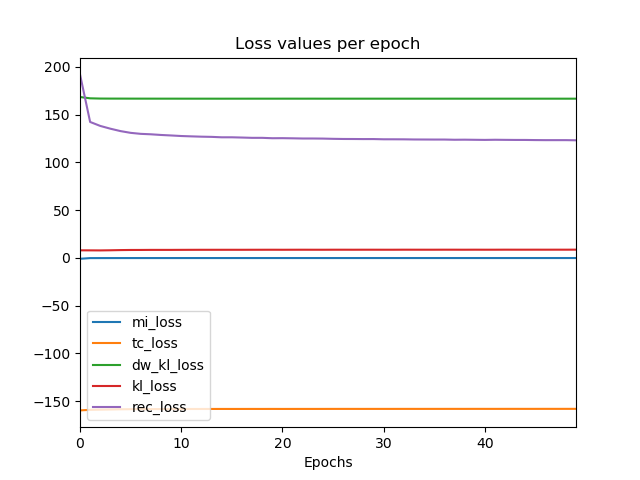

The table this chart was drawn from, first rows:
epoch, dw_kl_loss, kl_loss, loss, mi_loss, rec_loss, tc_loss, val_dw_kl_loss, val_kl_loss, val_loss, val_mi_loss, val_rec_loss, val_tc_loss
0, 168.6, 7.982, -598.2, -0.8768, 192.2, -159.7, 167.6, 8.355, -643.6, -0.159, 143.4, -159.1
1, 167.2, 7.945, -645.1, -0.1668, 142.4, -159.1, 167, 7.75, -648.1, -0.1549, 139.6, -159.1
2, 166.9, 7.888, -648.3, -0.1449, 138.3, -158.9, 166.9, 8.164, -650.1, -0.1248, 135, -158.7
3, 166.9, 8.029, -650.2, -0.1345, 135.4, -158.7, 166.9, 8.472, -651.6, -0.1062, 131.2, -158.3
4, 166.9, 8.233, -651.6, -0.1235, 132.9, -158.5, 166.8, 7.915, -652.5, -0.1571, 133.3, -158.7
5, 166.9, 8.351, -652.7, -0.1188, 131, -158.4, 166.8, 8.101, -653.1, -0.1382, 131.8, -158.6
6, 166.9, 8.374, -653.4, -0.1145, 130, -158.4, 166.8, 8.082, -653.9, -0.1338, 130.8, -158.6
7, 166.8, 8.44, -653.6, -0.1108, 129.5, -158.3, 166.8, 8.309, -654, -0.1246, 129.9, -158.4
8, 166.8, 8.441, -654.2, -0.111, 128.8, -158.3, 166.8, 8.135, -654.4, -0.1347, 130.2, -158.6
9, 166.8, 8.438, -654.6, -0.1072, 128.3, -158.3, 166.8, 8.428, -653.9, -0.09672, 129.1, -158.3
10, 166.8, 8.485, -655, -0.1056, 127.7, -158.2, 166.8, 8.047, -655.7, -0.1349, 129.5, -158.6
11, 166.8, 8.517, -655.1, -0.1031, 127.3, -158.2, 166.8, 8.7, -654.1, -0.09416, 127.2, -158
12, 166.8, 8.54, -655.4, -0.1, 127, -158.2, 166.8, 8.427, -654.3, -0.1113, 128.6, -158.3
13, 166.8, 8.539, -655.5, -0.102, 126.8, -158.2, 166.8, 8.384, -654.6, -0.1022, 128.5, -158.3
14, 166.8, 8.548, -655.9, -0.09986, 126.4, -158.2, 166.8, 8.486, -655.8, -0.106, 126.6, -158.2
15, 166.8, 8.553, -655.9, -0.09892, 126.4, -158.2, 166.8, 8.219, -655.4, -0.1098, 128.6, -158.4
16, 166.8, 8.544, -656.1, -0.09696, 126.1, -158.2, 166.8, 8.497, -655.8, -0.08938, 126.6, -158.2
17, 166.8, 8.571, -656.3, -0.1021, 125.8, -158.1, 166.8, 8.746, -655.8, -0.08977, 125.5, -158
18, 166.8, 8.581, -656.4, -0.0959, 125.8, -158.2, 166.8, 8.844, -656, -0.08392, 124.7, -157.9
19, 166.8, 8.599, -656.7, -0.09608, 125.4, -158.1, 166.9, 9.065, -655.2, -0.07323, 124.5, -157.7
20, 166.8, 8.569, -656.7, -0.09586, 125.5, -158.2, 166.8, 8.4, -656.6, -0.1061, 126.5, -158.3
21, 166.8, 8.594, -656.8, -0.09875, 125.3, -158.1, 166.8, 8.655, -656.9, -0.09428, 124.6, -158
22, 166.8, 8.614, -657, -0.09511, 125.1, -158.1, 166.8, 8.566, -657.2, -0.09928, 125.1, -158.2
23, 166.8, 8.596, -657, -0.09678, 125.1, -158.1, 166.8, 8.629, -657.2, -0.09889, 124.8, -158.1
24, 166.8, 8.584, -657, -0.09834, 125, -158.1, 166.8, 9.008, -656.8, -0.07401, 123, -157.8
25, 166.8, 8.616, -657.2, -0.1007, 124.8, -158.1, 166.8, 8.506, -657.3, -0.09741, 125.2, -158.2
26, 166.8, 8.623, -657.3, -0.09562, 124.6, -158.1, 166.8, 8.813, -657.2, -0.08977, 123.6, -157.9
27, 166.8, 8.603, -657.4, -0.09895, 124.6, -158.1, 166.8, 8.736, -657.4, -0.08993, 123.9, -158
28, 166.8, 8.623, -657.5, -0.09483, 124.5, -158.1, 166.8, 8.718, -657.3, -0.08693, 124, -158
29, 166.8, 8.619, -657.4, -0.09326, 124.5, -158.1, 166.8, 8.431, -657.2, -0.1043, 125.8, -158.3
30, 166.8, 8.607, -657.6, -0.09307, 124.3, -158.1, 166.8, 8.373, -657.6, -0.109, 125.7, -158.3
31, 166.8, 8.604, -657.6, -0.09592, 124.3, -158.1, 166.8, 8.444, -657.4, -0.09992, 125.5, -158.3
32, 166.8, 8.642, -657.6, -0.0955, 124.2, -158.1, 166.8, 8.453, -656.9, -0.09755, 125.9, -158.3
33, 166.8, 8.631, -657.8, -0.09396, 124.1, -158.1, 166.8, 8.471, -657.5, -0.1083, 125.2, -158.2
34, 166.8, 8.625, -657.8, -0.09426, 124, -158.1, 166.8, 8.763, -657.4, -0.08907, 123.7, -158
35, 166.8, 8.625, -657.8, -0.09396, 124, -158.1, 166.8, 8.472, -657.8, -0.08662, 124.9, -158.2
36, 166.8, 8.648, -657.8, -0.092, 124, -158.1, 166.8, 8.489, -657.4, -0.104, 125.1, -158.2
37, 166.8, 8.637, -658, -0.09822, 123.8, -158.1, 166.8, 8.625, -657.3, -0.07913, 124.6, -158.1
38, 166.8, 8.617, -658, -0.09073, 123.9, -158.1, 166.8, 8.733, -657.8, -0.08566, 123.7, -158
39, 166.8, 8.649, -658, -0.09366, 123.7, -158.1, 166.8, 8.667, -657.9, -0.09448, 123.7, -158
40, 166.8, 8.624, -658.2, -0.09325, 123.6, -158.1, 166.8, 8.594, -657.6, -0.09395, 124.5, -158.1
41, 166.8, 8.632, -658, -0.09316, 123.8, -158.1, 166.8, 8.668, -657.7, -0.09219, 123.8, -158
42, 166.8, 8.664, -658.1, -0.09444, 123.7, -158.1, 166.8, 8.578, -658, -0.09473, 124, -158.1
43, 166.8, 8.651, -658.1, -0.09123, 123.6, -158.1, 166.8, 8.569, -658, -0.09961, 124.1, -158.1
44, 166.8, 8.644, -658.2, -0.09116, 123.6, -158.1, 166.8, 8.828, -658, -0.08417, 122.8, -157.9
45, 166.8, 8.657, -658.3, -0.09362, 123.5, -158.1, 166.8, 8.494, -658.2, -0.1024, 124.3, -158.2
46, 166.8, 8.642, -658.3, -0.09384, 123.4, -158.1, 166.8, 8.521, -657.5, -0.09609, 124.9, -158.2
47, 166.8, 8.66, -658.3, -0.09, 123.4, -158.1, 166.8, 8.553, -657.8, -0.09504, 124.5, -158.2
48, 166.8, 8.65, -658.3, -0.09228, 123.4, -158.1, 166.8, 8.831, -658.1, -0.0796, 122.8, -157.9
49, 166.8, 8.682, -658.4, -0.08861, 123.2, -158.1, 166.8, 8.672, -657.6, -0.09237, 123.7, -158
